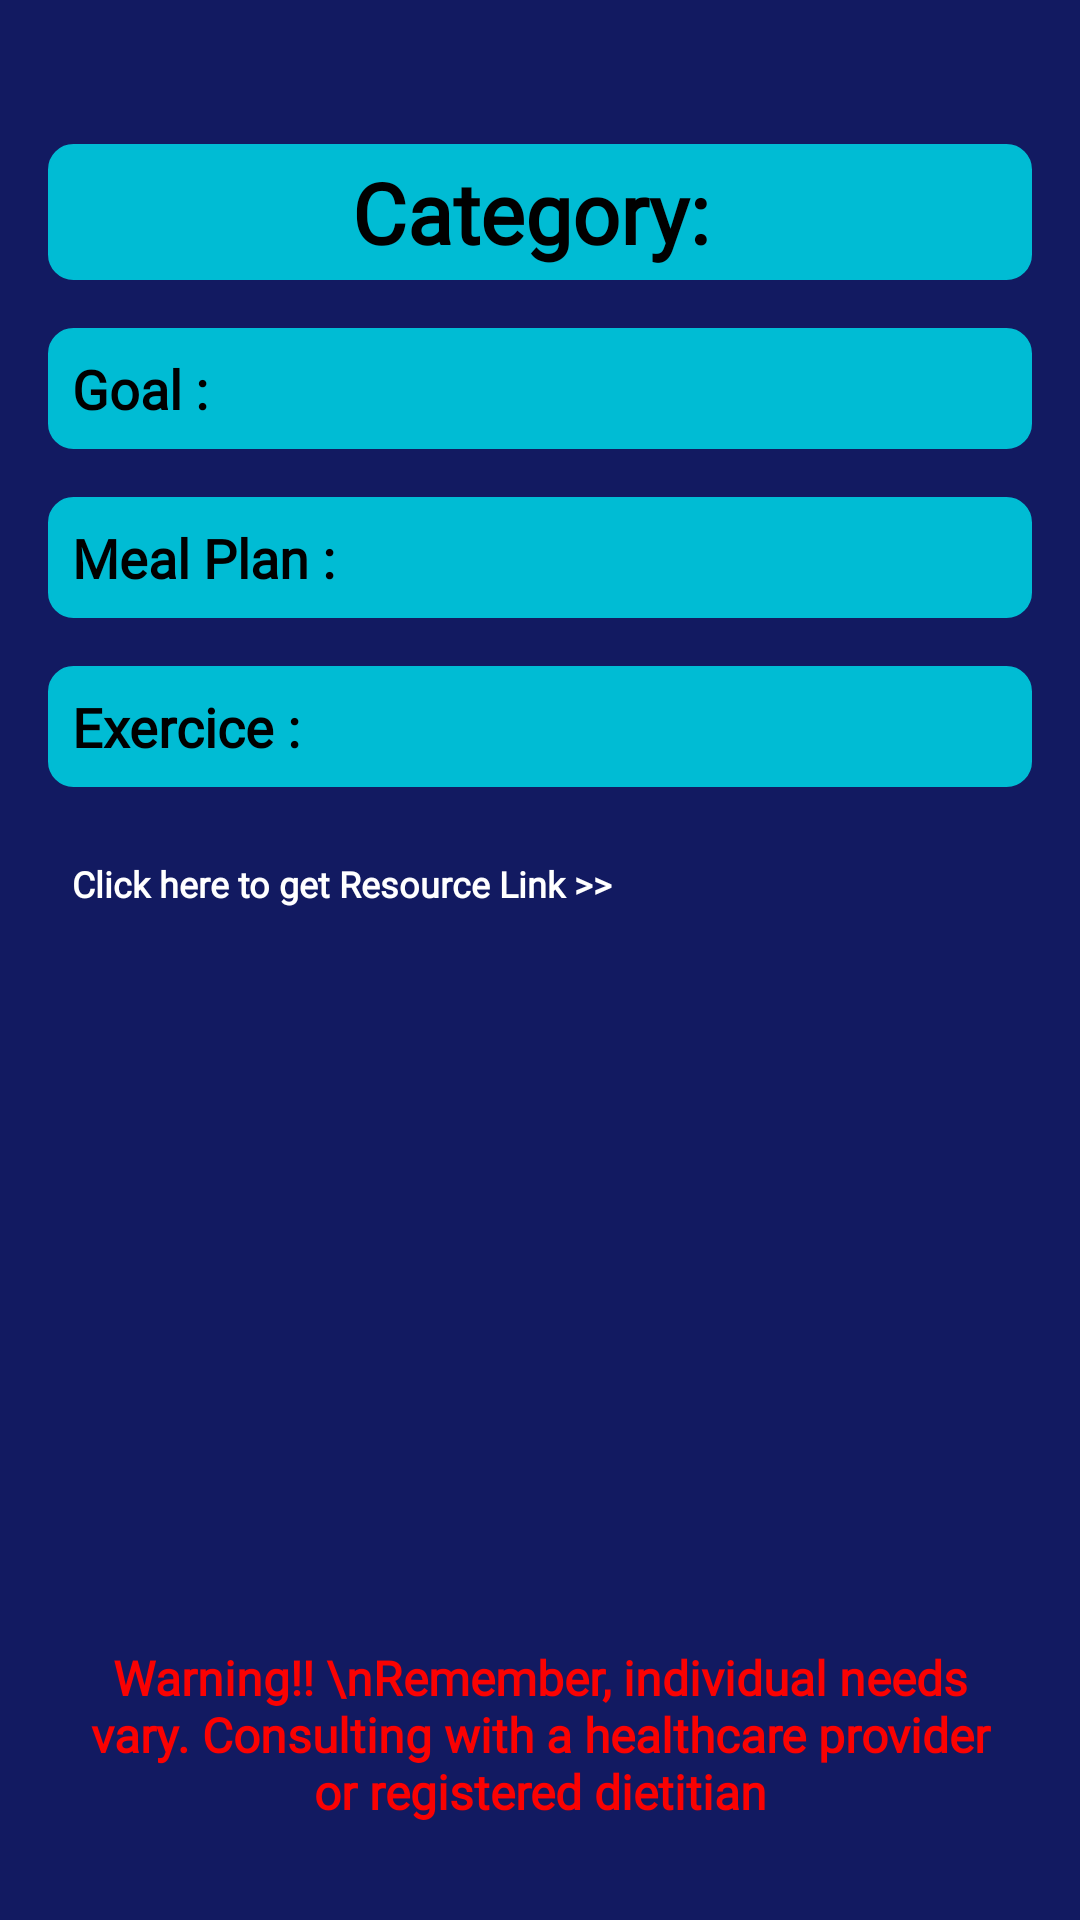

This screen was rendered from an Android layout file. Write that file and the resources it references.
<!-- AndroidManifest.xml: application theme Theme.MyBMI -->
<!-- res/layout/activity_suggestion.xml -->
<?xml version="1.0" encoding="utf-8"?>
<androidx.constraintlayout.widget.ConstraintLayout xmlns:android="http://schemas.android.com/apk/res/android"
    xmlns:app="http://schemas.android.com/apk/res-auto"
    xmlns:tools="http://schemas.android.com/tools"
    android:id="@+id/main"
    android:layout_width="match_parent"
    android:layout_height="match_parent"
    android:padding="16dp"
    android:background="#121A61"
    tools:context=".starter.SuggestionActivity">

    <TextView
        android:layout_marginTop="32dp"
        android:backgroundTint="#00bcd4"
        android:id="@+id/categoryTv"
        android:layout_width="match_parent"
        android:layout_height="wrap_content"
        android:background="@drawable/background"
        android:fontFamily="@font/anton"
        android:gravity="center"
        android:padding="4dp"
        android:text="Category: "
        android:textColor="@color/black"
        android:textSize="28sp"
        android:textStyle="bold"
        app:layout_constraintStart_toStartOf="parent"
        app:layout_constraintTop_toTopOf="parent" />

    <TextView
        android:backgroundTint="#00bcd4"
        android:id="@+id/goalTv"
        android:layout_width="match_parent"
        android:layout_height="wrap_content"
        android:layout_marginTop="16dp"
        android:background="@drawable/background"
        android:fontFamily="@font/adamina"
        android:padding="8dp"
        android:text="Goal : "
        android:textColor="@color/black"
        android:textSize="18sp"
        android:textStyle="bold"
        app:layout_constraintStart_toStartOf="parent"
        app:layout_constraintTop_toBottomOf="@id/categoryTv" />

    <TextView
        android:backgroundTint="#00bcd4"
        android:id="@+id/mealPlanTv"
        android:layout_width="match_parent"
        android:layout_height="wrap_content"
        android:layout_marginTop="16dp"
        android:background="@drawable/background"
        android:fontFamily="@font/adamina"
        android:padding="8dp"
        android:text="Meal Plan : "
        android:textColor="@color/black"
        android:textSize="18sp"
        android:textStyle="bold"
        app:layout_constraintStart_toStartOf="parent"
        app:layout_constraintTop_toBottomOf="@id/goalTv" />

    <TextView
        android:backgroundTint="#00bcd4"
        android:id="@+id/exerciseTv"
        android:layout_width="match_parent"
        android:layout_height="wrap_content"
        android:layout_marginTop="16dp"
        android:background="@drawable/background"
        android:fontFamily="@font/adamina"
        android:padding="8dp"
        android:text="Exercice : "
        android:textColor="@color/black"
        android:textSize="18sp"
        android:textStyle="bold"
        app:layout_constraintStart_toStartOf="parent"
        app:layout_constraintTop_toBottomOf="@id/mealPlanTv" />

    <TextView
        android:id="@+id/resourceTv"
        android:layout_width="match_parent"
        android:layout_height="wrap_content"
        android:layout_marginTop="16dp"
        android:fontFamily="@font/adamina"
        android:padding="8dp"
        android:text="@string/click_here_to_get_resource_link"
        android:textColor="@color/white"
        android:textSize="12sp"
        android:textStyle="bold"
        app:layout_constraintStart_toStartOf="parent"
        app:layout_constraintTop_toBottomOf="@id/exerciseTv" />


    <TextView
        android:id="@+id/warningTv"
        android:layout_width="match_parent"
        android:layout_height="wrap_content"
        android:layout_marginTop="16dp"
        android:fontFamily="@font/adamina"
        android:padding="8dp"
        android:gravity="center"
        android:text="Warning!! \nRemember, individual needs vary. Consulting with a healthcare provider or registered dietitian"
        android:textColor="#FA0202"
        android:textSize="16sp"
        android:textStyle="bold"
        app:layout_constraintStart_toStartOf="parent"
        app:layout_constraintBottom_toBottomOf="parent"
        android:layout_marginBottom="8dp"/>
</androidx.constraintlayout.widget.ConstraintLayout>
<!-- resources referenced by this layout -->
<resources>
  <!-- drawable background (drawable) -->
  <?xml version="1.0" encoding="utf-8"?>
  <shape xmlns:android="http://schemas.android.com/apk/res/android">
      <stroke
          android:width="1dp"
          android:color="#FF9800"
          />
      <corners android:radius="8dp" />
  
  </shape>
  <string name="click_here_to_get_resource_link">Click here to get Resource Link &gt;&gt;</string>
  <style name="Theme.MyBMI" parent="Base.Theme.MyBMI" />
  <style name="Base.Theme.MyBMI" parent="Theme.Material3.DayNight.NoActionBar">
          
          
      </style>
  <!-- not gathered from this repository: default colours our renderer supplied (Android Studio template values) -->
  <color name="black">#FF000000</color>
  <color name="white">#FFFFFFFF</color>
</resources>
